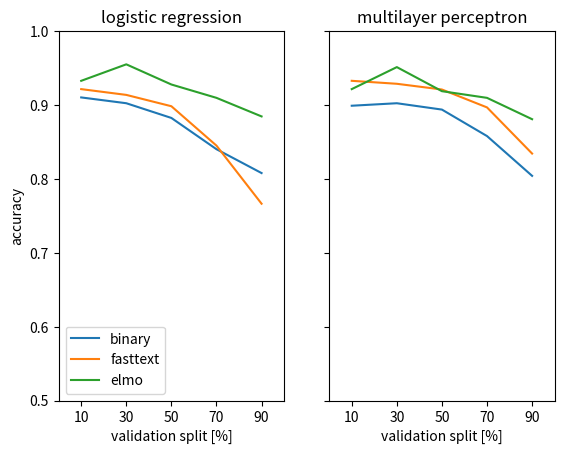

Recreate this plot in Python.
results = [
    [0.9101124, 0.90225565, 0.88235295, 0.84006464, 0.80778897],
    [0.8988764, 0.90225565, 0.89366513, 0.85783523, 0.8040201],
    [0.92134833, 0.9135338, 0.89819, 0.84491116, 0.7663317],
    [0.9325843, 0.9285714, 0.92081445, 0.89660746, 0.8341709],
    [0.9325843, 0.9548872, 0.9276018, 0.9095315, 0.8844221],
    [0.92134833, 0.9511278, 0.91855204, 0.9095315, 0.88065326]
]

import matplotlib.pyplot as plt

fig, axes = plt.subplots(1, 2, sharey=True, sharex=True)
axes[0].plot([10, 30, 50, 70, 90], results[0])
axes[1].plot([10, 30, 50, 70, 90], results[1])
axes[0].plot([10, 30, 50, 70, 90], results[2])
axes[1].plot([10, 30, 50, 70, 90], results[3])
axes[0].plot([10, 30, 50, 70, 90], results[4])
axes[1].plot([10, 30, 50, 70, 90], results[5])

axes[0].set_ylim([0.5, 1])
axes[0].set_xlim([0, 100])
axes[0].set_xticks([10, 30, 50, 70, 90])
axes[0].set_ylabel('accuracy')
axes[0].set_xlabel('validation split [%]')
axes[1].set_xlabel('validation split [%]')
axes[0].set_title('logistic regression')
axes[1].set_title('multilayer perceptron')
axes[0].legend(['binary', 'fasttext', 'elmo'])

plt.show()